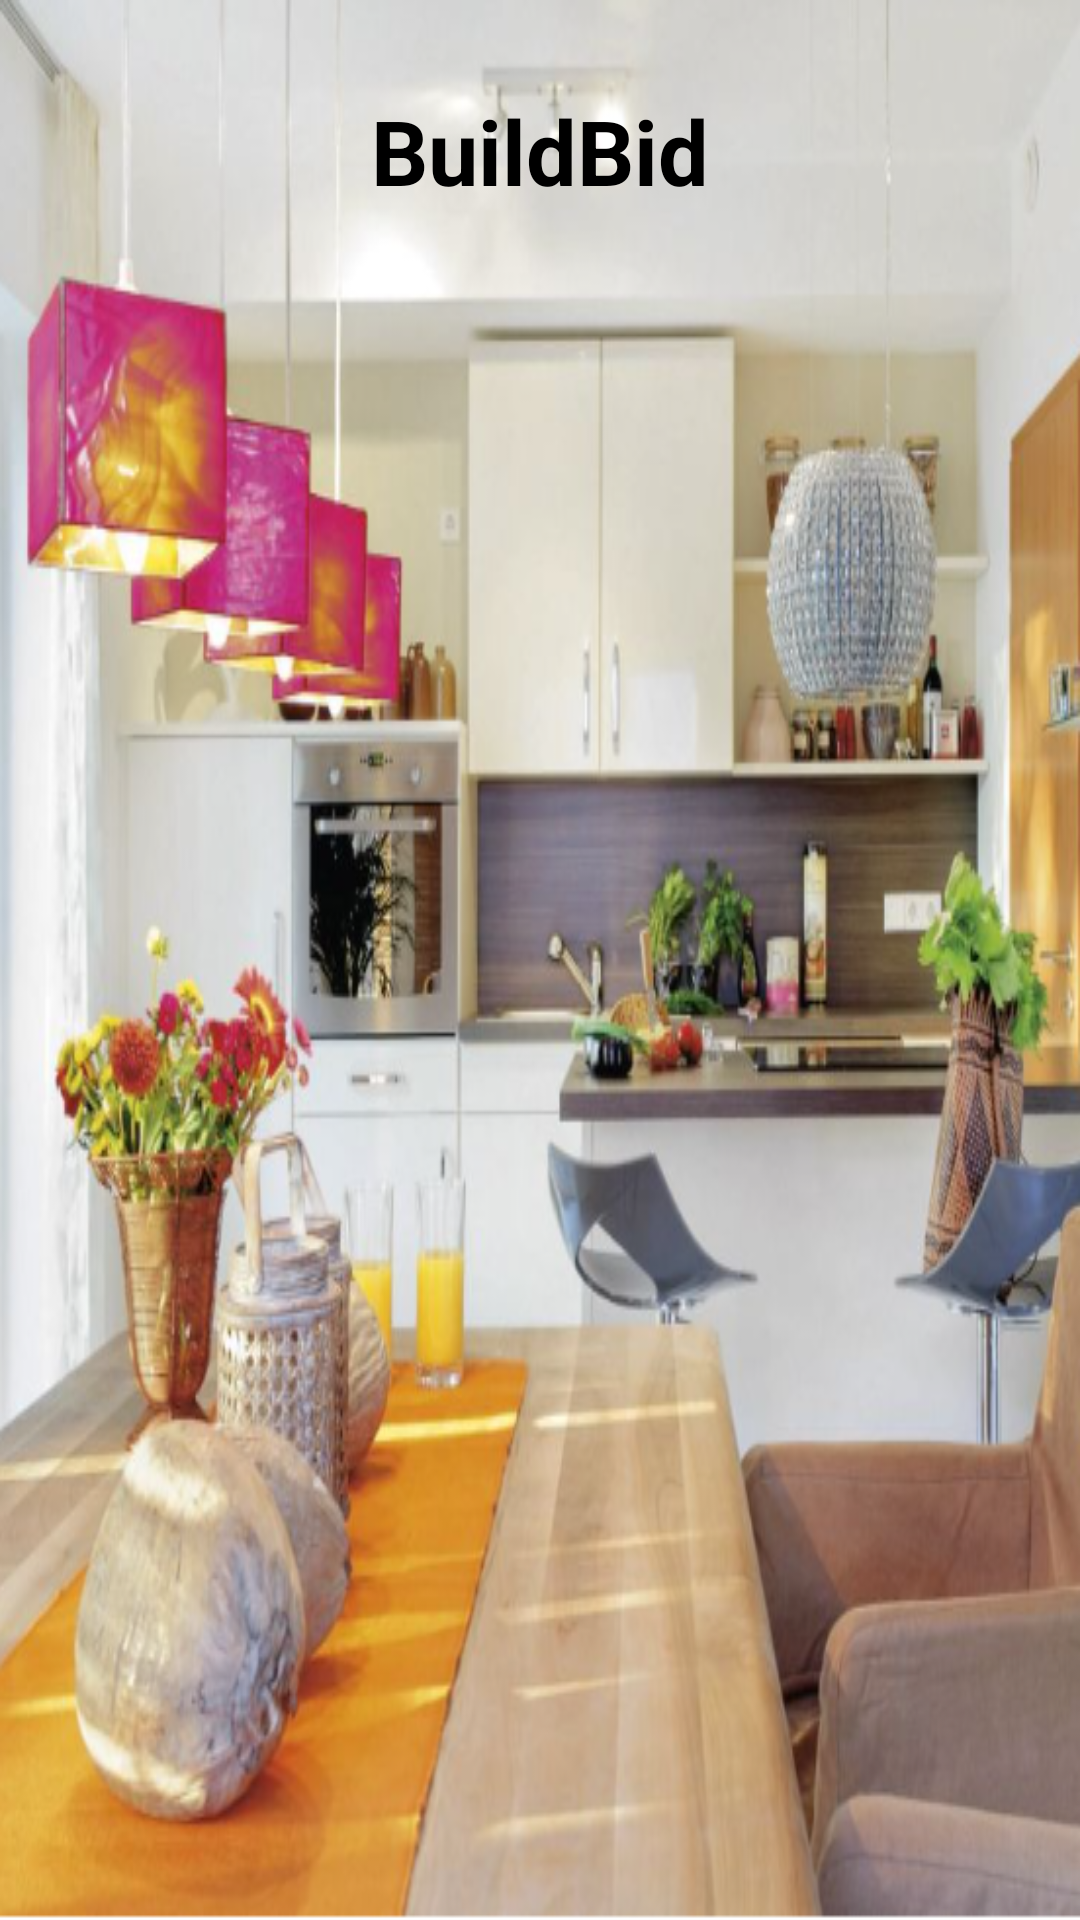

Write the Android layout XML for this screen, with the resource values it uses.
<!-- AndroidManifest.xml: application theme Theme.BUILDBID1 -->
<!-- res/layout/activity_home.xml -->
<?xml version="1.0" encoding="utf-8"?>
<RelativeLayout xmlns:android="http://schemas.android.com/apk/res/android"
    xmlns:app="http://schemas.android.com/apk/res-auto"
    xmlns:tools="http://schemas.android.com/tools"
    android:id="@+id/main"
    android:layout_width="match_parent"
    android:layout_height="match_parent"
    android:background="@drawable/img_5"
    tools:context=".HomeActivity">

    <TextView
        android:id="@+id/titleHome"
        android:layout_width="wrap_content"
        android:layout_height="wrap_content"
        android:text="BuildBid"
        android:textColor="#000"
        android:textSize="30dp"
        android:textStyle="bold"
        android:layout_centerHorizontal="true"
        android:layout_margin="30dp"/>






</RelativeLayout>
<!-- resources referenced by this layout -->
<resources>
  <!-- drawable img_5: png bitmap (drawable, 650512 bytes) -->
  <style name="Theme.BUILDBID1" parent="Base.Theme.BUILDBID1" />
  <style name="Base.Theme.BUILDBID1" parent="Theme.Material3.DayNight.NoActionBar">
          
          
      </style>
</resources>
